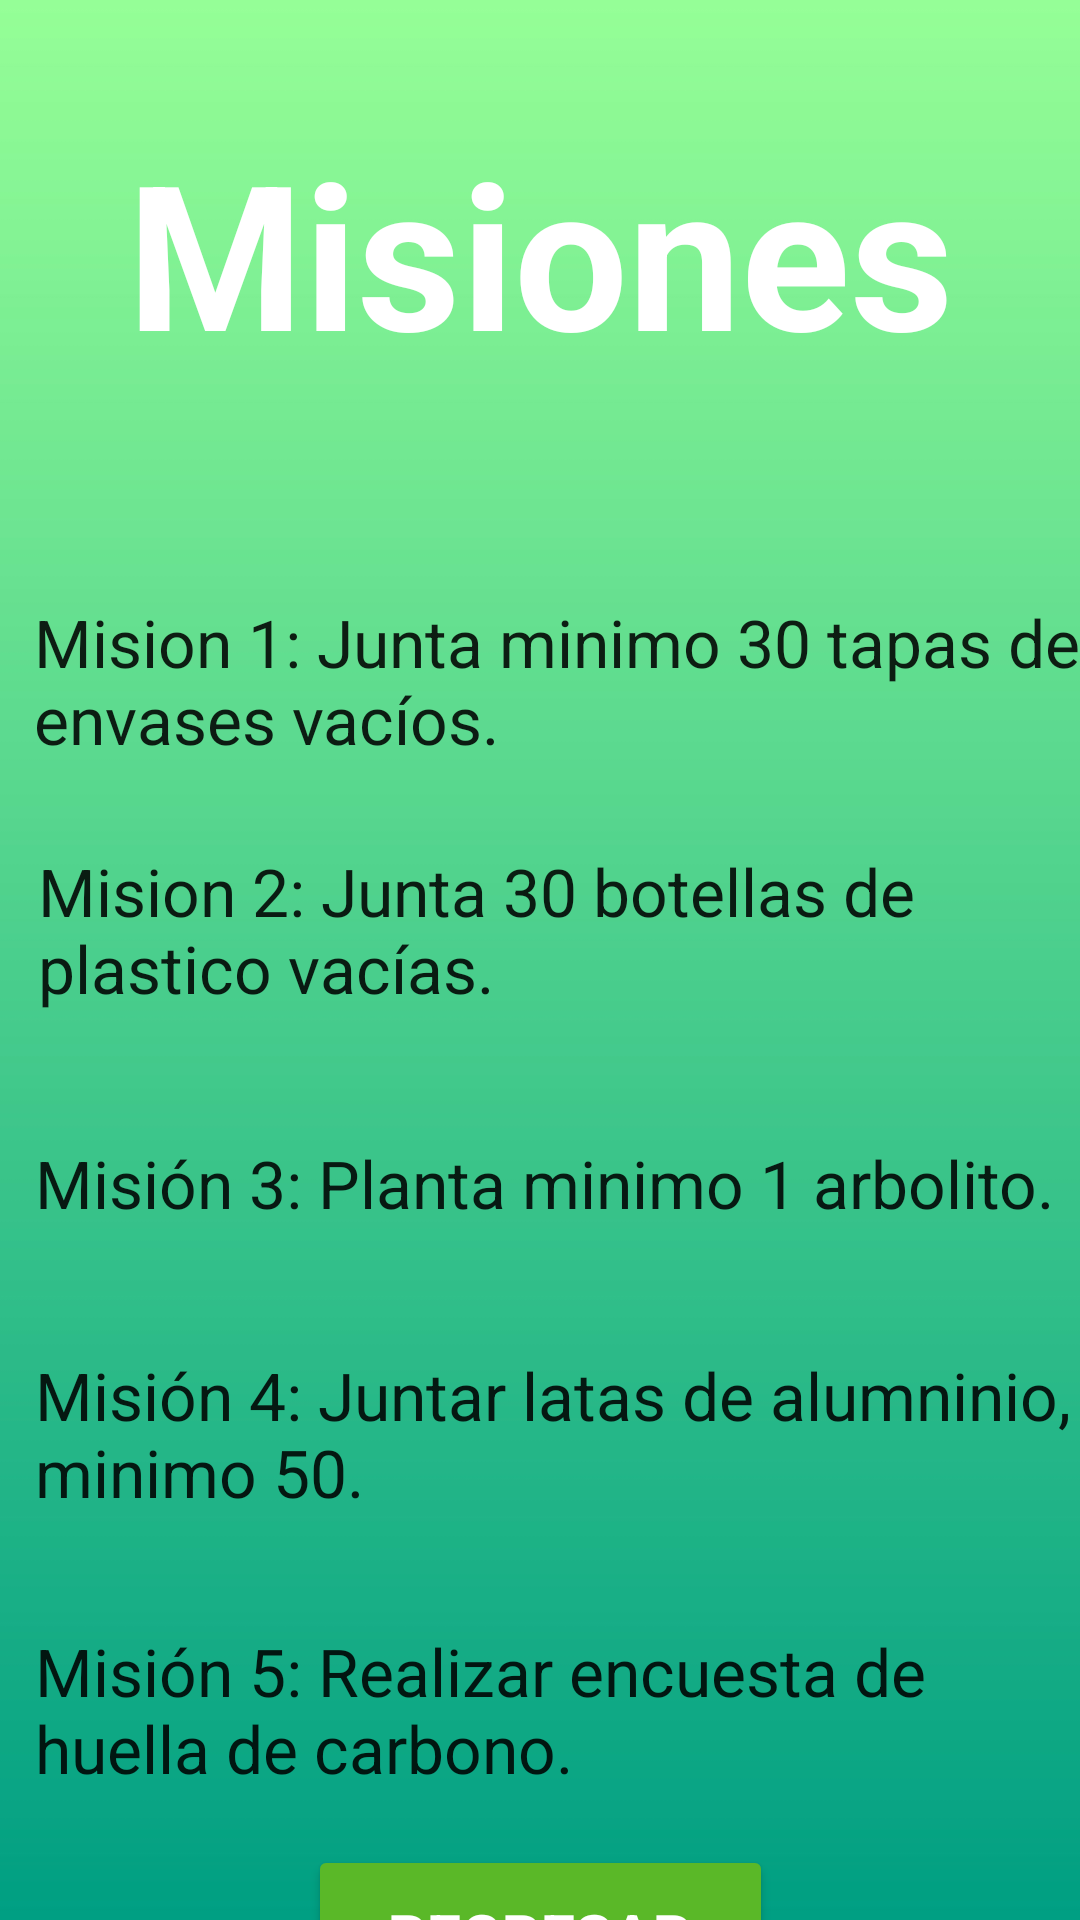

Layout XML and referenced resources for this Android screen:
<!-- AndroidManifest.xml: application theme Theme.TigreHacksProyecto -->
<!-- res/layout/activity_misiones.xml -->
<?xml version="1.0" encoding="utf-8"?>
<androidx.constraintlayout.widget.ConstraintLayout xmlns:android="http://schemas.android.com/apk/res/android"
    xmlns:app="http://schemas.android.com/apk/res-auto"
    xmlns:tools="http://schemas.android.com/tools"
    android:layout_width="match_parent"
    android:layout_height="match_parent"
    android:background="@drawable/fondo"
    tools:context=".Misiones">

    <TextView
        android:id="@+id/textView13"
        android:layout_width="369dp"
        android:layout_height="64dp"
        android:layout_marginTop="28dp"
        android:background="#00F3F0F0"
        android:paddingLeft="50px"
        android:paddingTop="10px"
        android:text="Misión 5: Realizar encuesta de huella de carbono."
        android:textAppearance="@style/TextAppearance.AppCompat.Large"
        app:layout_constraintEnd_toEndOf="parent"
        app:layout_constraintHorizontal_bias="0.619"
        app:layout_constraintStart_toStartOf="parent"
        app:layout_constraintTop_toBottomOf="@+id/textView12" />

    <TextView
        android:id="@+id/textView12"
        android:layout_width="369dp"
        android:layout_height="64dp"
        android:layout_marginTop="20dp"
        android:background="#00F3F0F0"
        android:paddingLeft="50px"
        android:paddingTop="10px"
        android:text="Misión 4: Juntar latas de alumninio, minimo 50."
        android:textAppearance="@style/TextAppearance.AppCompat.Large"
        app:layout_constraintEnd_toEndOf="parent"
        app:layout_constraintHorizontal_bias="0.619"
        app:layout_constraintStart_toStartOf="parent"
        app:layout_constraintTop_toBottomOf="@+id/textView11" />

    <TextView
        android:id="@+id/textView11"
        android:layout_width="369dp"
        android:layout_height="64dp"
        android:layout_marginTop="20dp"
        android:background="#00F3F0F0"
        android:paddingLeft="50px"
        android:paddingTop="50px"
        android:text="Misión 3: Planta minimo 1 arbolito."
        android:textAppearance="@style/TextAppearance.AppCompat.Large"
        app:layout_constraintEnd_toEndOf="parent"
        app:layout_constraintHorizontal_bias="0.619"
        app:layout_constraintStart_toStartOf="parent"
        app:layout_constraintTop_toBottomOf="@+id/textView7" />

    <TextView
        android:id="@+id/textView7"
        android:layout_width="369dp"
        android:layout_height="64dp"
        android:layout_marginTop="20dp"
        android:background="#00F3F0F0"
        android:paddingLeft="50px"
        android:paddingTop="10px"
        android:text="Mision 2: Junta 30 botellas de plastico vacías."
        android:textAppearance="@style/TextAppearance.AppCompat.Large"
        app:layout_constraintEnd_toEndOf="parent"
        app:layout_constraintStart_toStartOf="parent"
        app:layout_constraintTop_toBottomOf="@+id/textView" />

    <TextView
        android:id="@+id/textView"
        android:layout_width="372dp"
        android:layout_height="63dp"
        android:layout_marginTop="196dp"
        android:background="#00F3F0F0"
        android:bufferType="spannable"
        android:importantForAccessibility="no"
        android:paddingLeft="50px"
        android:paddingTop="10px"
        android:shadowColor="#050505"
        android:text="Mision 1: Junta minimo 30 tapas de envases vacíos."
        android:textAppearance="@style/TextAppearance.AppCompat.Large"
        app:layout_constraintEnd_toEndOf="parent"
        app:layout_constraintHorizontal_bias="0.487"
        app:layout_constraintStart_toStartOf="parent"
        app:layout_constraintTop_toTopOf="parent" />

    <TextView
        android:id="@+id/textView6"
        android:layout_width="277dp"
        android:layout_height="104dp"
        android:layout_marginTop="32dp"
        android:autoText="false"
        android:bufferType="normal"
        android:clickable="false"
        android:cursorVisible="false"
        android:duplicateParentState="false"
        android:editable="false"
        android:freezesText="false"
        android:gravity="center"
        android:rotationX="0"
        android:text="Misiones"
        android:textAppearance="@style/TextAppearance.AppCompat.Large"
        android:textColor="#FFFFFF"
        android:textColorLink="#BD2C2C"
        android:textSize="24sp"
        android:textStyle="bold"
        android:typeface="normal"
        android:verticalScrollbarPosition="defaultPosition"
        app:autoSizeTextType="uniform"
        app:emojiCompatEnabled="false"
        app:layout_constraintEnd_toEndOf="parent"
        app:layout_constraintStart_toStartOf="parent"
        app:layout_constraintTop_toTopOf="parent" />

    <Button
        android:id="@+id/BtnRegreso"
        android:layout_width="155dp"
        android:layout_height="60dp"
        android:layout_marginTop="12dp"
        android:onClick="Regreso"
        android:text="Regresar"
        android:textColor="#FFFFFF"
        android:textSize="20sp"
        android:textStyle="bold"
        app:backgroundTint="#5AB828"
        app:layout_constraintEnd_toEndOf="parent"
        app:layout_constraintStart_toStartOf="parent"
        app:layout_constraintTop_toBottomOf="@+id/textView13"
        app:rippleColor="#FFFDFD" />
</androidx.constraintlayout.widget.ConstraintLayout>
<!-- resources referenced by this layout -->
<resources>
  <!-- drawable fondo: jpeg bitmap (drawable, 24864 bytes) -->
  <style name="Theme.TigreHacksProyecto" parent="Theme.MaterialComponents.DayNight.DarkActionBar">
          
          <item name="colorPrimary">@color/purple_500</item>
          <item name="colorPrimaryVariant">@color/purple_700</item>
          <item name="colorOnPrimary">@color/white</item>
          
          <item name="colorSecondary">@color/teal_200</item>
          <item name="colorSecondaryVariant">@color/teal_700</item>
          <item name="colorOnSecondary">@color/black</item>
          
          <item name="android:statusBarColor" tools:targetApi="l">?attr/colorPrimaryVariant</item>
          
      </style>
  <!-- not gathered from this repository: default colours our renderer supplied (Android Studio template values) -->
  <color name="purple_500">#FF6200EE</color>
  <color name="purple_700">#FF3700B3</color>
  <color name="teal_200">#FF03DAC5</color>
  <color name="teal_700">#FF018786</color>
  <color name="black">#FF000000</color>
  <color name="white">#FFFFFFFF</color>
</resources>
